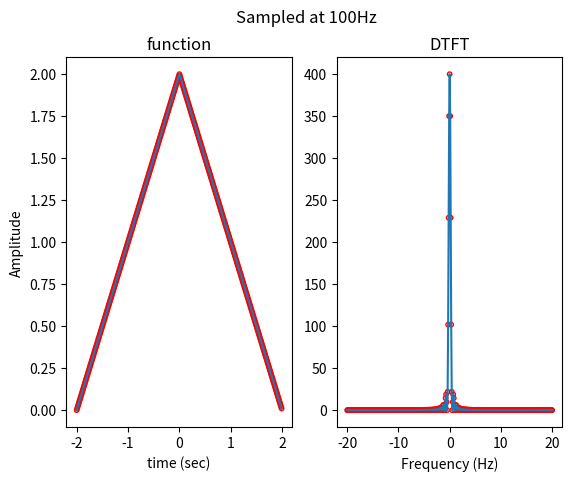
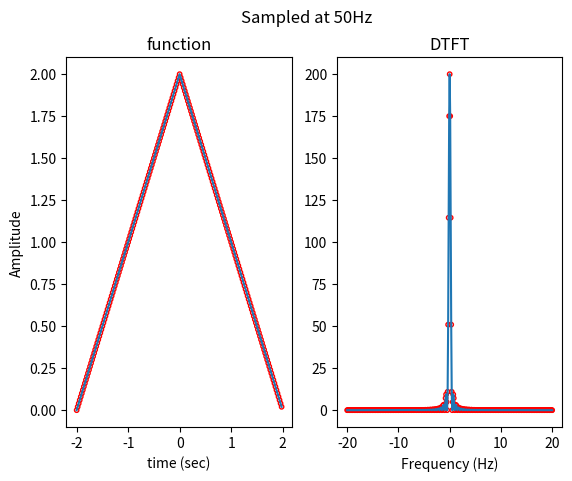
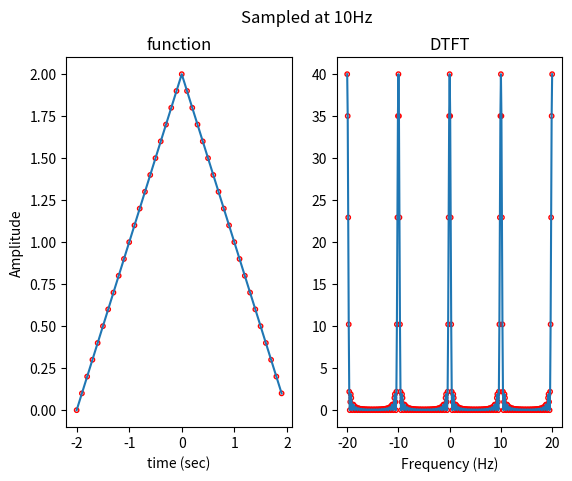
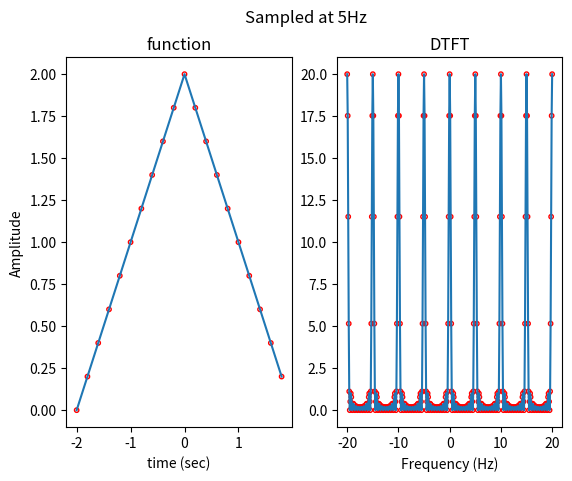
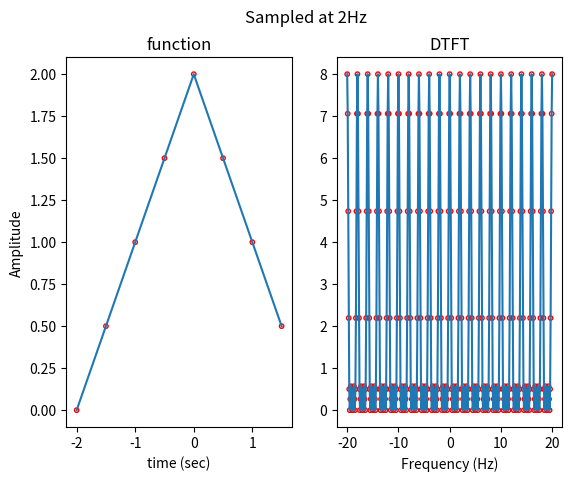
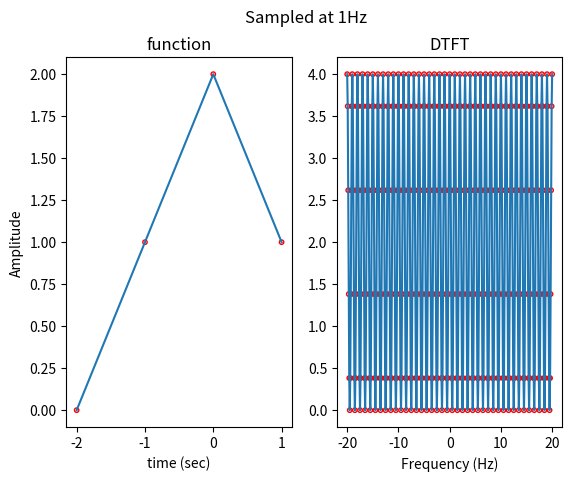

Python code for these plots, in order: (Note: this script raises an exception after producing the figures.)
from typing import Tuple, Callable

import matplotlib.pyplot as plt
import numpy as np


# %% a
def DTFT(func: [Callable, np.array], time: np.array, freqs: np.array) -> np.array:
    r"""
    Calculates DTFT of function, using the formula:
    .. math::
        \tilde{x}[f] = \sum_{n=-\infty}^{\infty} x[n]e^{-i*2*\pi*f*n}
    :param func: the function to calculate DTFT of
    :param time: time to evaluate f at
    :param freqs: freqs to evaluate DTFT at
    :return: the DTFT of the function with the given freqs
    """
    x = func(time) if callable(func) else func  # function results
    U = np.exp((-1j) * 2 * np.pi * np.outer(freqs, time))  # DTFT matrix
    return U @ x


def gen_sig_dtft(func: callable, fs: int, min_t=-2, max_t=2, dt=None, min_freq=-20, max_freq=20, freq_step=1e-1):
    """
    Generates a signal with the given parameters
    :param func: Function that creates the signal. gets time or (time,fs) as parameter
    :param fs: sampling frequency - either for creating the time vector or for the func
    :param min_t: minimum time to start with, inclusive
    :param max_t: maximum time to end with, not-inclusive
    :param dt: Default None. If float, is the spacing between points in the
               time vector and time,fs is passed to func
    :param min_freq: minimum frequency to evaluate DTFT on, inclusive
    :param max_freq: maximum frequency to evaluate DTFT on, inclusive
    :param freq_step: the difference between two freqs in the frequencies
                      vector to evaluate DTFT at
    :return: the created signal, time vector, DTFT result, frequency vector
    """
    time = np.arange(min_t, max_t, (1 / fs) if dt is None else dt)
    freqs = np.arange(min_freq, max_freq + freq_step, freq_step)
    y = func(time) if dt is None else func(time, fs)
    dtft = DTFT(y, time, freqs)
    return y, time, dtft, freqs


def plot_dtft_with_sig(y, time, dtft, freqs, fig=None, func_ax=None, dtft_ax=None) -> Tuple[
    plt.Figure, plt.Axes, plt.Axes]:
    """
    Plots signal with its DTFT
    :param y: the signal
    :param time: time vector for the signal
    :param dtft: DTFT to plot
    :param freqs: frequencies for which DTFT was calculated
    :param fig: Default None. If None - create a new figure with 2 subplots.
                If matplotlib.pyplot.Figure - use the given figure to plot on
                and assume func_ax and dtft_ax are not None and are of type
                matplotlib.pyplot.Axes
    :param func_ax: axis to plot the function on. If fig is None, creates a new axis
    :param dtft_ax: axis to plot the DTFT on. If fig is None, creates a new axis
    :return: The figure, func axis and DTFT axis
    """
    if not fig:
        fig = plt.figure()
        fig.suptitle(f"Sampled at {int(round(1 / (time[1] - time[0])))}Hz")
        func_ax, dtft_ax = fig.subplots(1, 2)
        func_ax.set_title("function")
        func_ax.set_xlabel("time (sec)")
        func_ax.set_ylabel("value")
        dtft_ax.set_title("DTFT")
        dtft_ax.set_xlabel("Frequency (Hz)")
        func_ax.set_ylabel("Amplitude")
    func_ax.plot(time, y)
    func_ax.scatter(time, y, edgecolors='r', facecolors='none', s=10)
    dtft_ax.plot(freqs, np.abs(dtft))
    dtft_ax.scatter(freqs, np.abs(dtft), edgecolors='r', facecolors='none', s=10)
    return fig, func_ax, dtft_ax


def get_dirac_comb(n_points, fs):
    """
    Returns the dirac comb funciton with n_points (assumes 1ms distance between points)
    corresponding to the given sampling frequency
    :param n_points: number of points in the dirac comb
    :param fs: The sampling frequency of the dirac comb
    :return: the dirac comb
    """
    comb = np.zeros(n_points)
    comb[::1000 // fs] = 1
    return comb


# %% b+c
triangle_func = lambda t: (2 - np.abs(t)) * (np.abs(t) < 2)  # define the triangle function
figs, func_axes, dtft_axes = [], [], []
fs_list = [100, 50, 10, 5, 2, 1]
# create signals with differing sampling rates and plot them
for fs in fs_list:
    fig, func_ax, dtft_ax = plot_dtft_with_sig(*gen_sig_dtft(triangle_func, fs))
    figs.append(fig)
    func_axes.append(func_ax)
    dtft_axes.append(dtft_ax)
# %% d
# add the dirac comb corresponding to the sampling procedure to the plots
for i, fs in enumerate(fs_list):
    plot_dtft_with_sig(*gen_sig_dtft(get_dirac_comb, fs, min_t=-10, max_t=10, dt=1e-3), figs[i], func_axes[i],
                       dtft_axes[i])
    func_axes[i].legend(["triangle", "dirac comb"])
    dtft_axes[i].legend(["triangle", "dirac comb"])

# %% e
# create the signals with the calculated DTFT
triangle, triangle_time, triangle_dtft, triangle_freqs = gen_sig_dtft(triangle_func, 100)
dirac, dirac_time, dirac_dtft, dirac_freqs = gen_sig_dtft(get_dirac_comb, 100, min_t=-10, max_t=10, dt=1e-3)
# calculate DTFT using convolusion theorem
dtft_of_triangle = np.convolve(dirac_dtft, triangle_dtft, mode="same")

# plot the functions - should (and are) the same
plt.plot(dirac_freqs, np.abs(dtft_of_triangle) / (dirac.size / 10), label="convolved")
plt.plot(dirac_freqs, np.abs(triangle_dtft), label="calculated")
plt.legend()
